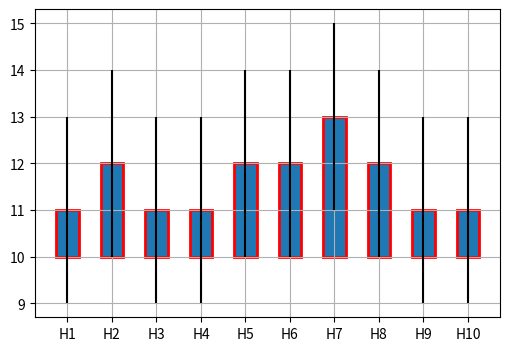
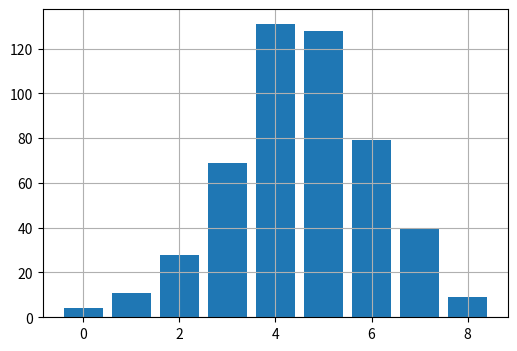
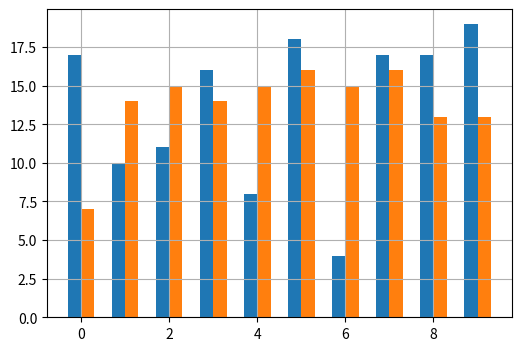

The script that saved these images, in order:
import numpy as np
import matplotlib.pyplot as plt

# part1
fig = plt.figure(figsize=(6, 4))
ax = fig.add_subplot()
# y = np.random.normal(0, 2, 500)
# ax.hist(y, 50)  # разбиение на 50 столбцов
x = [f'H{i + 1}' for i in range(10)]
y = np.random.randint(1, 5, len(x))
ax.bar(x, y, width=0.5, linewidth=2, edgecolor='r', yerr=2, bottom=10)
ax.grid()

# part2
fig1 = plt.figure(figsize=(6, 4))
ax1 = fig1.add_subplot()
y1 = np.random.normal(0, 2, 500)
x1 = np.linspace(np.min(y1), np.max(y1), 10)  # разбили на 10 равных интервалов
bars = [len(y1[np.bitwise_and(y1 >= x1[i], y1 < x1[i + 1])]) for i in range(len(x1) - 1)]
x2 = [f'H{i + 1}' for i in range(10)]
ax1.bar(range(len(x2) - 1), bars)
# ax1.barh(range(len(x2)-1), bars) #чтоб столбцы были относительно 0у
ax1.grid()

# part3
fig3 = plt.figure(figsize=(6, 4))
ax3 = fig3.add_subplot()
x3 = np.arange(10)
a1 = np.random.randint(3, 20, len(x3))
a2 = np.random.randint(3, 20, len(x3))
w = 0.3  # толщина линии
ax3.bar(x3 - w / 2, a1, width=w)
ax3.bar(x3 + w / 2, a2, width=w)
ax3.grid()
plt.show()
